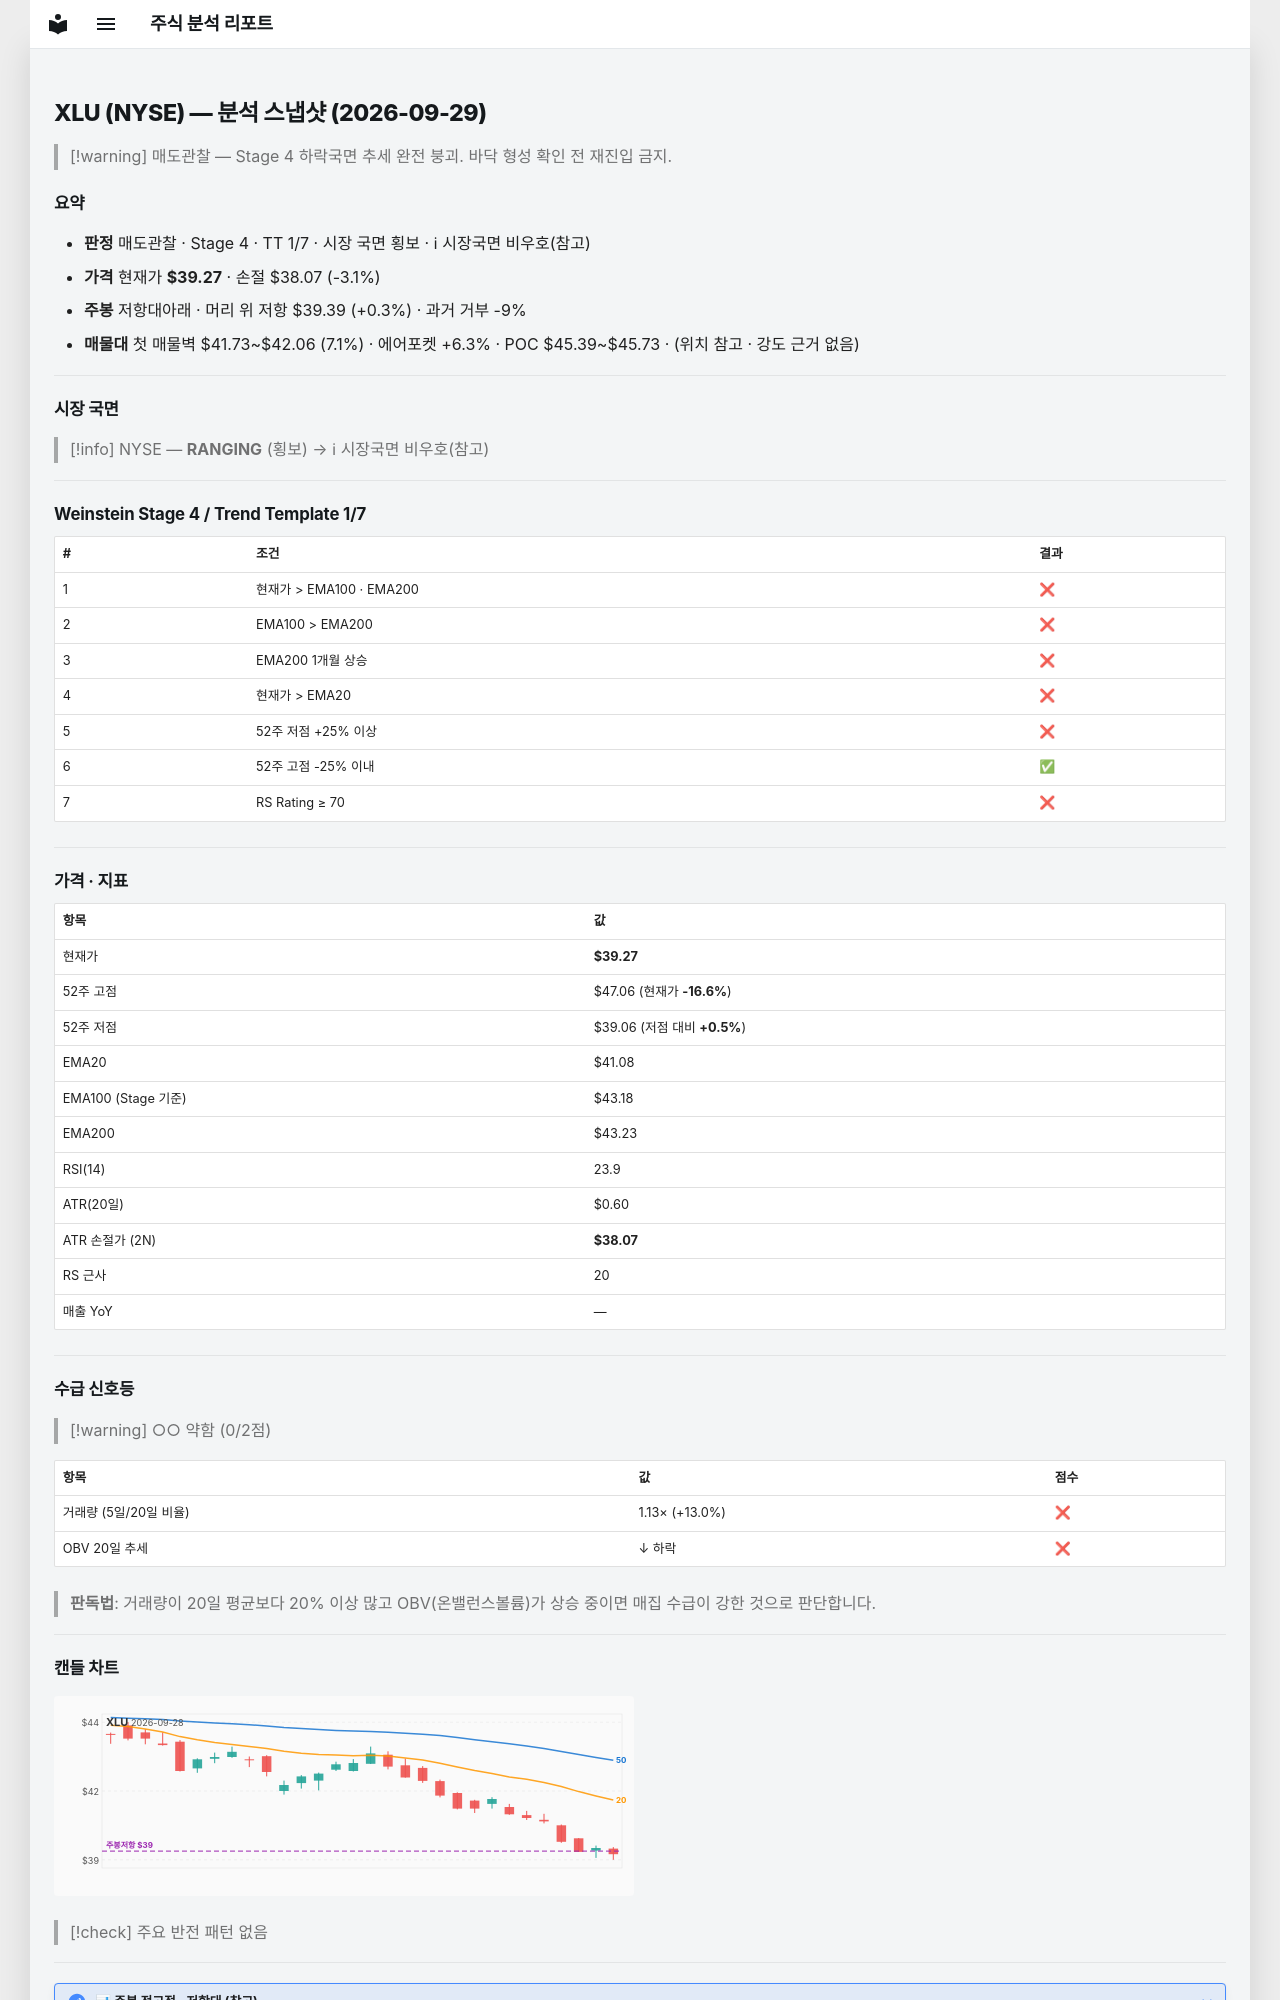

repository: soloandco/stock-reports · page: snapshots/XLU-2026-09-29/index.html · generator: mkdocs

---
type: analysis-snapshot
title: XLU 분석 스냅샷
ticker: XLU
market: NYSE
created: 2026-09-29
updated: 2026-09-29
bar-date: 2026-09-28
verdict: 매도관찰
real-rr: 0.10
sma50-gap-pct: -4.4
weekly-position: 저항대아래
weekly-overhead-price: 39.39
weekly-overhead-pct: 0.3
stage: 4
trend-template-score: 1
tt-max: 7
ma-set: ema-20-100-200
price: 39.27000045776367
stop-price: 38.068730378328624
market-regime: RANGING
supply-demand-score: 0/2
supply-demand-label: 약함
status: tracking
tags:
  - stock-agent
  - watchlist
  - XLU
  - analysis
related:
  - "[[analysis-template]]"
---

# XLU (NYSE) — 분석 스냅샷 (2026-09-29)

> [!warning] 매도관찰 — Stage 4 하락국면
> 추세 완전 붕괴. 바닥 형성 확인 전 재진입 금지.

## 요약

- **판정** 매도관찰 · Stage 4 · TT 1/7 · 시장 국면 횡보 · ℹ 시장국면 비우호(참고)
- **가격** 현재가 **$39.27** · 손절 $38.07 (-3.1%)
- **주봉** 저항대아래 · 머리 위 저항 $39.39 (+0.3%) · 과거 거부 -9%
- **매물대** 첫 매물벽 $41.73~$42.06 (7.1%) · 에어포켓 +6.3% · POC $45.39~$45.73 · (위치 참고 · 강도 근거 없음)

---

## 시장 국면

> [!info] NYSE — **RANGING** (횡보) → ℹ 시장국면 비우호(참고)

---

## Weinstein Stage 4 / Trend Template 1/7

| # | 조건 | 결과 |
|---|------|------|
| 1 | 현재가 > EMA100 · EMA200 | ❌ |
| 2 | EMA100 > EMA200 | ❌ |
| 3 | EMA200 1개월 상승 | ❌ |
| 4 | 현재가 > EMA20 | ❌ |
| 5 | 52주 저점 +25% 이상 | ❌ |
| 6 | 52주 고점 -25% 이내 | ✅ |
| 7 | RS Rating ≥ 70 | ❌ |

---

## 가격 · 지표

| 항목 | 값 |
|------|---|
| 현재가 | **$39.27** |
| 52주 고점 | $47.06 (현재가 **-16.6%**) |
| 52주 저점 | $39.06 (저점 대비 **+0.5%**) |
| EMA20 | $41.08 |
| EMA100 (Stage 기준) | $43.18 |
| EMA200 | $43.23 |
| RSI(14) | 23.9 |
| ATR(20일) | $0.60 |
| ATR 손절가 (2N) | **$38.07** |
| RS 근사 | 20 |
| 매출 YoY | — |

---
## 수급 신호등

> [!warning] ○○ 약함 (0/2점)

| 항목 | 값 | 점수 |
|------|------|------|
| 거래량 (5일/20일 비율) | 1.13× (+13.0%) | ❌ |
| OBV 20일 추세 | ↓ 하락 | ❌ |

> **판독법**: 거래량이 20일 평균보다 20% 이상 많고 OBV(온밸런스볼륨)가 상승 중이면 매집 수급이 강한 것으로 판단합니다.

---
